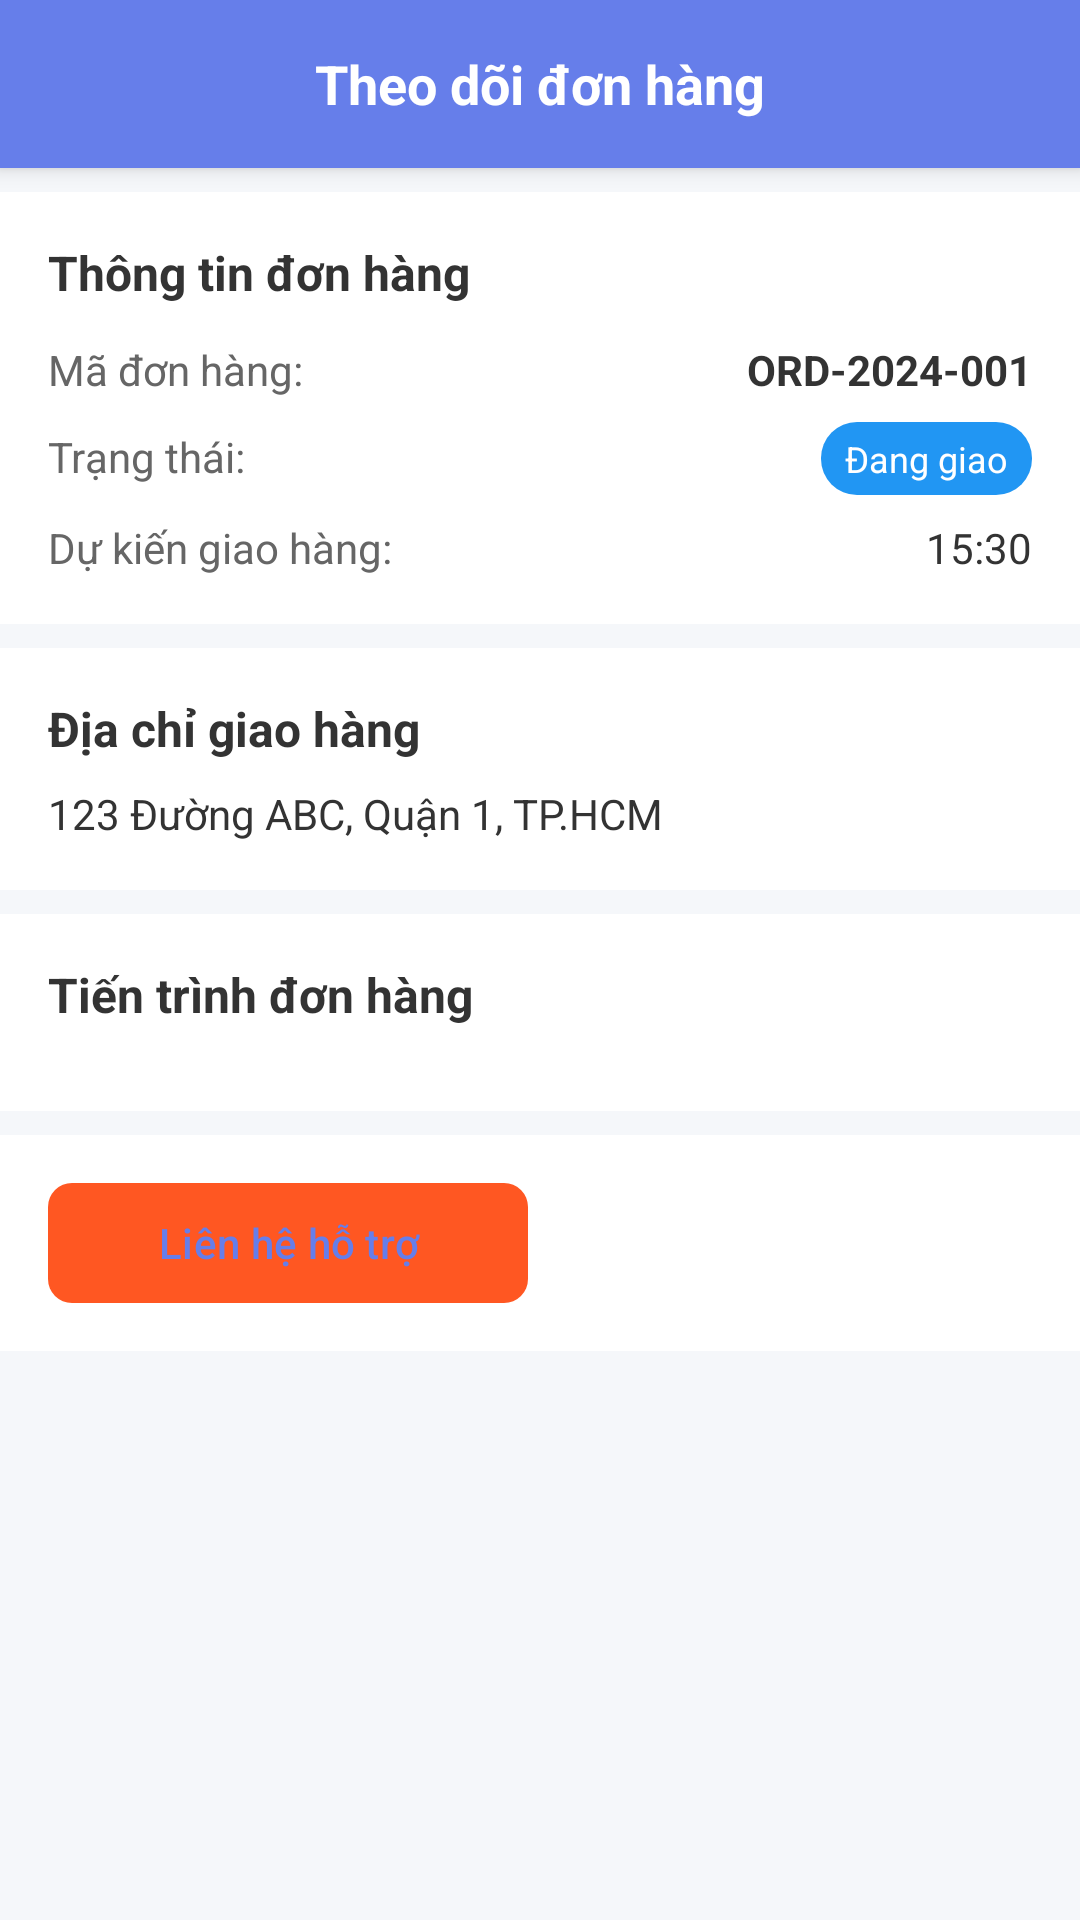

Here is an Android app screen rendered from its layout file. Give the layout XML and the strings, colors and styles it references.
<!-- AndroidManifest.xml: application theme Theme.Frontend -->
<!-- res/layout/activity_order_tracking.xml -->
<?xml version="1.0" encoding="utf-8"?>
<ScrollView xmlns:android="http://schemas.android.com/apk/res/android"
    xmlns:app="http://schemas.android.com/apk/res-auto"
    android:layout_width="match_parent"
    android:layout_height="match_parent"
    android:background="@color/background_color"
    android:fillViewport="true">

    <LinearLayout
        android:layout_width="match_parent"
        android:layout_height="wrap_content"
        android:orientation="vertical">

        
        <LinearLayout
            android:layout_width="match_parent"
            android:layout_height="56dp"
            android:orientation="horizontal"
            android:background="@color/primary_color"
            android:gravity="center_vertical"
            android:paddingStart="16dp"
            android:paddingEnd="16dp"
            android:elevation="4dp">

            <ImageView
                android:id="@+id/imageViewBack"
                android:layout_width="24dp"
                android:layout_height="24dp"
                android:src="@drawable/ic_arrow_back"
                android:background="?attr/selectableItemBackgroundBorderless"
                android:padding="4dp"
                android:tint="@color/white" />

            <TextView
                android:id="@+id/textViewTitle"
                android:layout_width="0dp"
                android:layout_height="wrap_content"
                android:layout_weight="1"
                android:text="Theo dõi đơn hàng"
                android:textSize="18sp"
                android:textStyle="bold"
                android:textColor="@color/white"
                android:gravity="center" />

            <View
                android:layout_width="24dp"
                android:layout_height="24dp" />

        </LinearLayout>

        
        <LinearLayout
            android:layout_width="match_parent"
            android:layout_height="wrap_content"
            android:orientation="vertical"
            android:background="@color/white"
            android:layout_marginTop="8dp"
            android:padding="16dp">

            <TextView
                android:layout_width="wrap_content"
                android:layout_height="wrap_content"
                android:text="Thông tin đơn hàng"
                android:textSize="16sp"
                android:textStyle="bold"
                android:textColor="@color/text_primary"
                android:layout_marginBottom="12dp" />

            
            <LinearLayout
                android:layout_width="match_parent"
                android:layout_height="wrap_content"
                android:orientation="horizontal"
                android:layout_marginBottom="8dp">

                <TextView
                    android:layout_width="0dp"
                    android:layout_height="wrap_content"
                    android:layout_weight="1"
                    android:text="Mã đơn hàng:"
                    android:textSize="14sp"
                    android:textColor="@color/text_secondary" />

                <TextView
                    android:id="@+id/textViewOrderNumber"
                    android:layout_width="wrap_content"
                    android:layout_height="wrap_content"
                    android:text="ORD-2024-001"
                    android:textSize="14sp"
                    android:textStyle="bold"
                    android:textColor="@color/text_primary" />

            </LinearLayout>

            
            <LinearLayout
                android:layout_width="match_parent"
                android:layout_height="wrap_content"
                android:orientation="horizontal"
                android:layout_marginBottom="8dp">

                <TextView
                    android:layout_width="0dp"
                    android:layout_height="wrap_content"
                    android:layout_weight="1"
                    android:text="Trạng thái:"
                    android:textSize="14sp"
                    android:textColor="@color/text_secondary" />

                <TextView
                    android:id="@+id/textViewOrderStatus"
                    android:layout_width="wrap_content"
                    android:layout_height="wrap_content"
                    android:text="Đang giao"
                    android:textSize="12sp"
                    android:textColor="@color/white"
                    android:background="@drawable/bg_status_delivering"
                    android:paddingStart="8dp"
                    android:paddingEnd="8dp"
                    android:paddingTop="4dp"
                    android:paddingBottom="4dp" />

            </LinearLayout>

            
            <LinearLayout
                android:layout_width="match_parent"
                android:layout_height="wrap_content"
                android:orientation="horizontal">

                <TextView
                    android:layout_width="0dp"
                    android:layout_height="wrap_content"
                    android:layout_weight="1"
                    android:text="Dự kiến giao hàng:"
                    android:textSize="14sp"
                    android:textColor="@color/text_secondary" />

                <TextView
                    android:id="@+id/textViewEstimatedDelivery"
                    android:layout_width="wrap_content"
                    android:layout_height="wrap_content"
                    android:text="15:30"
                    android:textSize="14sp"
                    android:textColor="@color/text_primary" />

            </LinearLayout>

        </LinearLayout>

        
        <LinearLayout
            android:layout_width="match_parent"
            android:layout_height="wrap_content"
            android:orientation="vertical"
            android:background="@color/white"
            android:layout_marginTop="8dp"
            android:padding="16dp">

            <TextView
                android:layout_width="wrap_content"
                android:layout_height="wrap_content"
                android:text="Địa chỉ giao hàng"
                android:textSize="16sp"
                android:textStyle="bold"
                android:textColor="@color/text_primary"
                android:layout_marginBottom="8dp" />

            <TextView
                android:id="@+id/textViewDeliveryAddress"
                android:layout_width="match_parent"
                android:layout_height="wrap_content"
                android:text="123 Đường ABC, Quận 1, TP.HCM"
                android:textSize="14sp"
                android:textColor="@color/text_primary" />

        </LinearLayout>

        
        <LinearLayout
            android:layout_width="match_parent"
            android:layout_height="wrap_content"
            android:orientation="vertical"
            android:background="@color/white"
            android:layout_marginTop="8dp"
            android:padding="16dp">

            <TextView
                android:layout_width="wrap_content"
                android:layout_height="wrap_content"
                android:text="Tiến trình đơn hàng"
                android:textSize="16sp"
                android:textStyle="bold"
                android:textColor="@color/text_primary"
                android:layout_marginBottom="12dp" />

            <androidx.recyclerview.widget.RecyclerView
                android:id="@+id/recyclerViewTrackingSteps"
                android:layout_width="match_parent"
                android:layout_height="wrap_content"
                android:nestedScrollingEnabled="false" />

        </LinearLayout>

        
        <LinearLayout
            android:layout_width="match_parent"
            android:layout_height="wrap_content"
            android:orientation="horizontal"
            android:background="@color/white"
            android:layout_marginTop="8dp"
            android:padding="16dp"
            android:gravity="center">

            
            <Button
                android:id="@+id/buttonContactSupport"
                android:layout_width="0dp"
                android:layout_height="40dp"
                android:layout_weight="1"
                android:text="Liên hệ hỗ trợ"
                android:textSize="14sp"
                android:background="@drawable/button_secondary"
                android:textColor="@color/primary_color"
                android:layout_marginEnd="8dp" />

            
            <Button
                android:id="@+id/buttonViewOrderDetail"
                android:layout_width="0dp"
                android:layout_height="40dp"
                android:layout_weight="1"
                android:text="Xem chi tiết"
                android:textSize="14sp"
                android:background="@drawable/button_primary"
                android:textColor="@color/white" />

        </LinearLayout>

        
        <View
            android:layout_width="match_parent"
            android:layout_height="16dp" />

    </LinearLayout>

</ScrollView>
<!-- resources referenced by this layout -->
<resources>
  <color name="background_color">#F5F7FA</color>
  <color name="primary_color">#667eea</color>
  <color name="text_primary">#333333</color>
  <color name="text_secondary">#666666</color>
  <color name="white">#FFFFFFFF</color>
  <!-- drawable bg_status_delivering (drawable) -->
  <?xml version="1.0" encoding="utf-8"?>
  <shape xmlns:android="http://schemas.android.com/apk/res/android"
      android:shape="rectangle">
      <solid android:color="@color/info_color" />
      <corners android:radius="12dp" />
  </shape>
  <!-- drawable button_secondary (drawable) -->
  <?xml version="1.0" encoding="utf-8"?>
  <shape xmlns:android="http://schemas.android.com/apk/res/android"
      android:shape="rectangle">
      
      <solid android:color="#6C757D" />
      
      <corners android:radius="8dp" />
      
      <stroke
          android:width="0dp"
          android:color="@android:color/transparent" />
      
  </shape>
  <style name="Theme.Frontend" parent="Theme.Material3.Light.NoActionBar">
          <item name="colorPrimary">@color/orange_deep</item>
          <item name="colorSecondary">@color/orange_light</item>
          <item name="colorSurface">@color/gray_background</item>
          <item name="colorOnSurface">@color/black</item> <item name="android:statusBarColor">@android:color/transparent</item>
          <item name="android:navigationBarColor">@color/gray_background</item>
          <item name="android:windowLightStatusBar" tools:targetApi="m">true</item> <item name="android:windowBackground">@color/gray_background</item>
      </style>
  <color name="info_color">#2196F3</color>
  <color name="orange_deep">#FF5722</color>
  <color name="orange_light">#FFC107</color>
  <color name="gray_background">#F5F7FA</color>
  <color name="black">#FF000000</color>
</resources>
